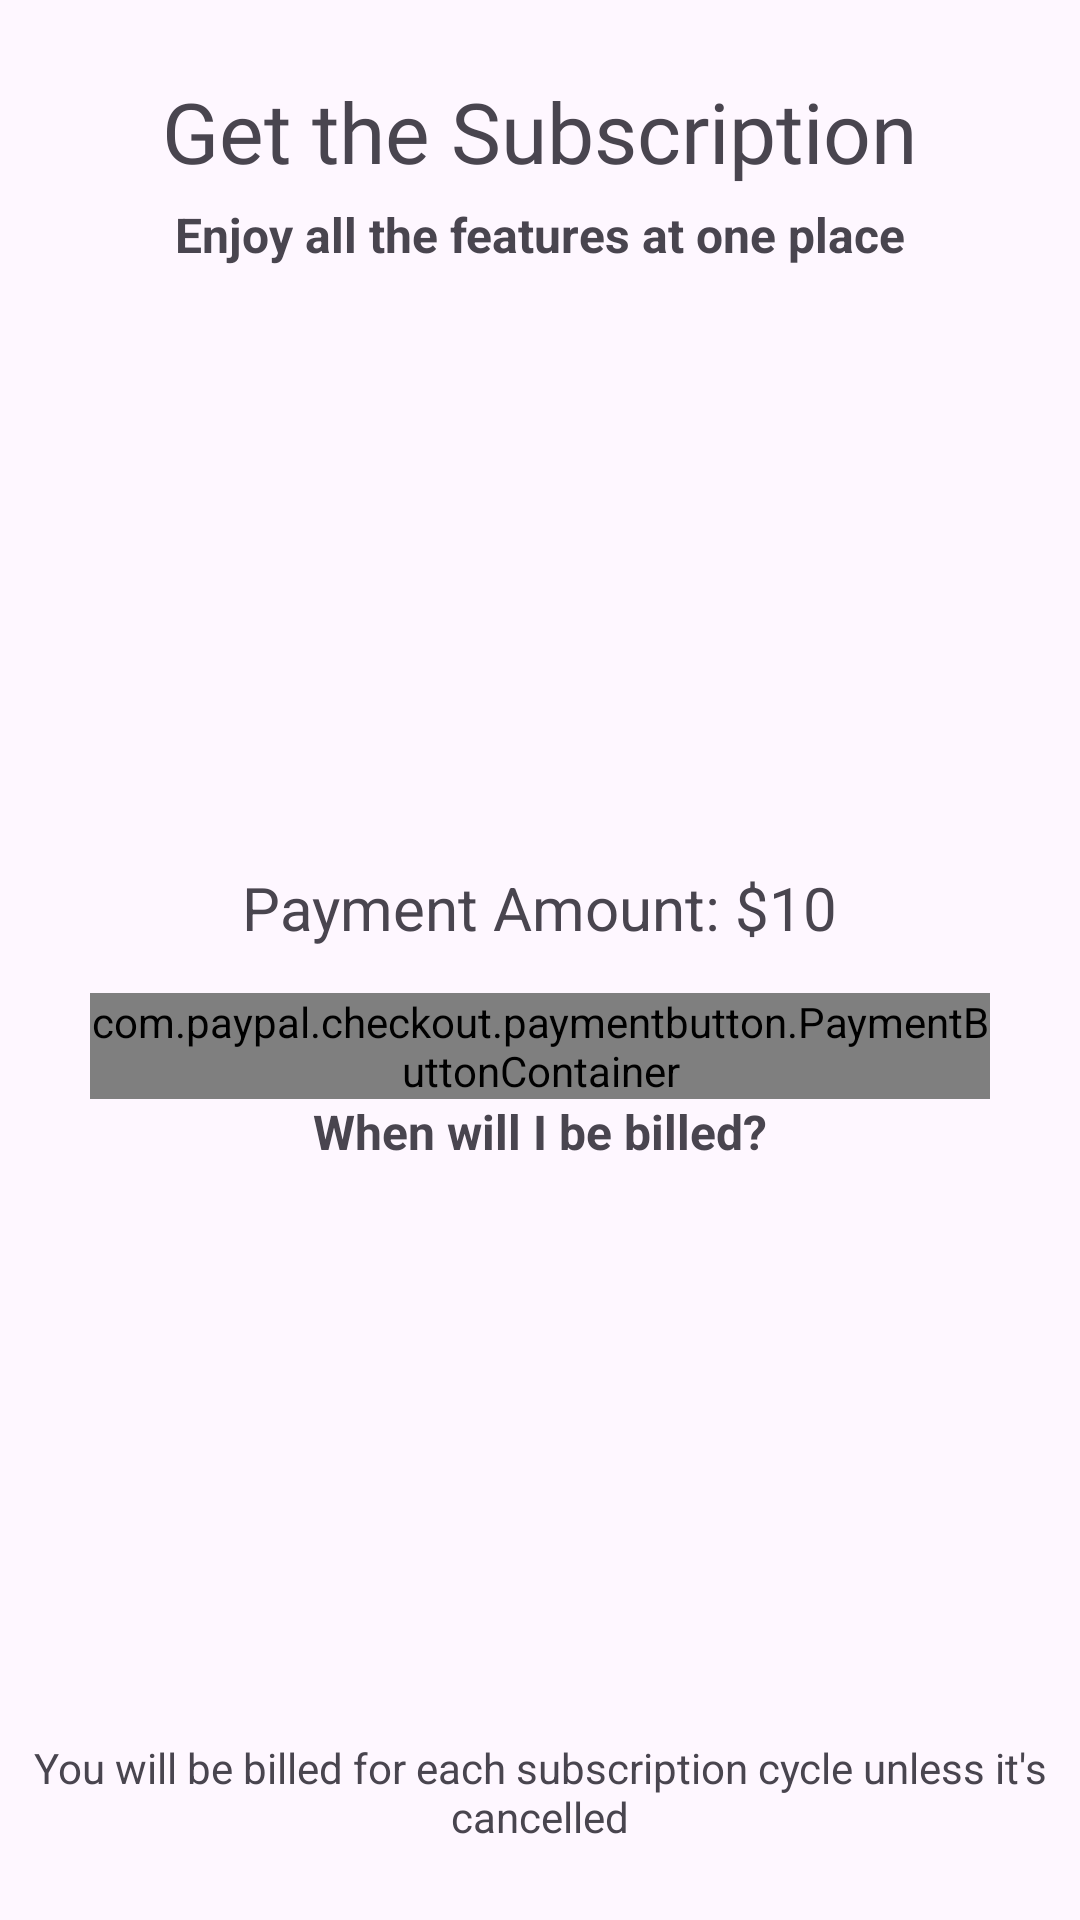

Reconstruct the res/layout file that produces this screen, plus the resources it refers to.
<!-- AndroidManifest.xml: application theme Theme.HealthAI -->
<!-- res/layout/activity_paypal.xml -->
<?xml version="1.0" encoding="utf-8"?>
<RelativeLayout xmlns:android="http://schemas.android.com/apk/res/android"
    xmlns:app="http://schemas.android.com/apk/res-auto"
    xmlns:tools="http://schemas.android.com/tools"
    android:layout_width="match_parent"
    android:layout_height="match_parent"
    tools:context=".paypal.paypalActivity">

    <TextView
        android:id="@+id/Payment_Page"
        android:layout_width="wrap_content"
        android:layout_height="wrap_content"
        android:layout_centerHorizontal="true"
        android:layout_marginStart="25dp"
        android:layout_marginTop="25dp"
        android:layout_marginEnd="25dp"
        android:layout_marginBottom="5dp"
        android:fontFamily="@font/acme"
        android:text="Get the Subscription"
        android:textSize="28sp" />

    <TextView
        android:id="@+id/payment_info_textview"
        android:layout_width="wrap_content"
        android:layout_height="wrap_content"
        android:text="Enjoy all the features at one place"
        android:textSize="16sp"
        android:textStyle="bold"
        android:layout_below="@id/Payment_Page"
        android:layout_centerHorizontal="true"
        android:layout_marginStart="16dp" />

    <TextView
        android:id="@+id/price_view"
        android:layout_below="@+id/payment_info_textview"
        android:layout_width="wrap_content"
        android:layout_height="wrap_content"
        android:layout_centerHorizontal="true"
        android:layout_marginStart="25dp"
        android:layout_marginTop="200dp"
        android:layout_marginEnd="25dp"
        android:layout_marginBottom="15dp"
        android:text="Payment Amount: $10"
        android:textSize="20sp" />


    <com.paypal.checkout.paymentbutton.PaymentButtonContainer
        android:id="@+id/payment_button_container"
        android:layout_width="300dp"
        android:layout_height="wrap_content"
        android:layout_below="@id/price_view"
        app:paypal_button_color="blue"
        app:pay_later_button_enabled="true"
        app:paypal_button_label="pay"
        app:paypal_button_shape="rectangle"
        android:layout_centerHorizontal="true"
        app:paypal_button_size="large"
        app:paypal_button_enabled="true" />

    <TextView
        android:id="@+id/sub_info"
        android:layout_width="wrap_content"
        android:layout_height="wrap_content"
        android:text="When will I be billed?"
        android:textSize="16sp"
        android:textStyle="bold"
        android:layout_below="@id/payment_button_container"
        android:layout_centerHorizontal="true"
        android:layout_alignParentBottom="true"
        android:layout_marginBottom="70dp"
        android:layout_marginStart="16dp" />

    <TextView
        android:id="@+id/sub_info2"
        android:layout_width="wrap_content"
        android:layout_height="wrap_content"
        android:text="You will be billed for each subscription cycle unless it's cancelled"
        android:textSize="14sp"
        android:layout_alignParentBottom="true"
        android:layout_marginBottom="25dp"
        android:layout_centerHorizontal="true"
        android:gravity="center"
        android:layout_marginStart="16dp" />

</RelativeLayout>
<!-- resources referenced by this layout -->
<resources>
  <style name="Theme.HealthAI" parent="Base.Theme.HealthAI" />
  <style name="Base.Theme.HealthAI" parent="Theme.Material3.DayNight.NoActionBar">
          
           <item name="colorPrimary">@color/purple_700</item>
          <item name="colorPrimaryVariant">@color/blue_800</item>
      </style>
  <color name="purple_700">#FF3700B3</color>
  <color name="blue_800">#1565C0</color>
</resources>
